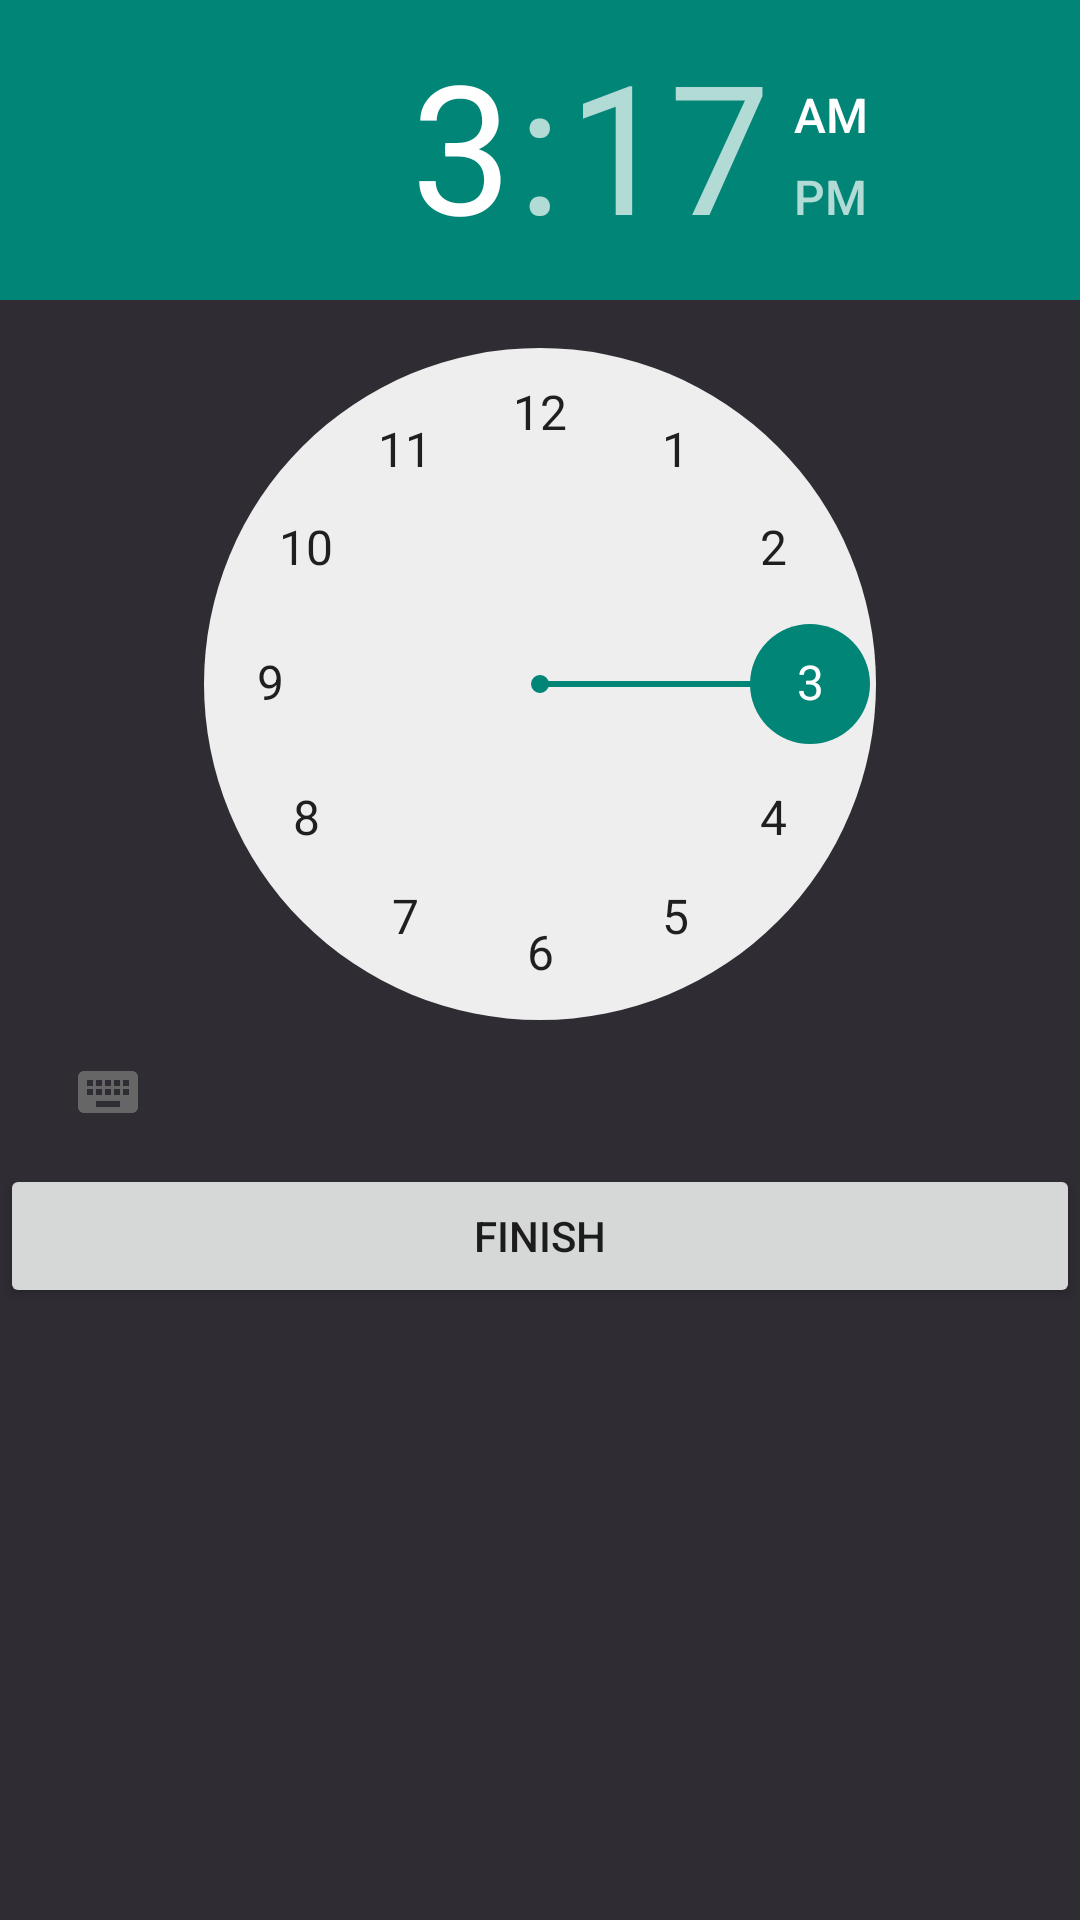

Write the Android layout XML for this screen, with the resource values it uses.
<!-- AndroidManifest.xml: application theme Theme.AlarmClock -->
<!-- res/layout/time_picker.xml -->
<?xml version="1.0" encoding="utf-8"?>
<LinearLayout
    xmlns:android="http://schemas.android.com/apk/res/android" android:layout_width="match_parent"
    android:layout_height="match_parent"
    android:background="@color/dark_bg"
    android:orientation="vertical"
    android:layout_gravity="center_horizontal">

    <TimePicker
        android:id="@+id/TimeClock"
        android:layout_width="match_parent"
        android:layout_height="wrap_content"
        android:timePickerMode="clock"
        />
    <Button
        android:id="@+id/finishButton"
        android:layout_width="match_parent"
        android:layout_height="wrap_content"
        android:layout_gravity="center_horizontal"
        android:text="finish"
        />
</LinearLayout>
<!-- resources referenced by this layout -->
<resources>
  <color name="dark_bg">#302c34</color>
  <style name="Theme.AlarmClock" parent="Theme.AppCompat.Light.NoActionBar">
          
          <item name="colorPrimary">@color/purple_500</item>
          <item name="colorPrimaryVariant">@color/cherry_red</item>
          <item name="colorOnPrimary">@color/white</item>
          
          <item name="colorSecondary">@color/teal_200</item>
          <item name="colorSecondaryVariant">@color/teal_700</item>
          <item name="colorOnSecondary">@color/white</item>
          
  
          
          <item name="android:windowTranslucentStatus">true</item>
      </style>
  <color name="purple_500">#FF6200EE</color>
  <color name="cherry_red">#cc1212</color>
  <color name="white">#FFFFFFFF</color>
  <color name="teal_200">#FF03DAC5</color>
  <color name="teal_700">#FF018786</color>
</resources>
